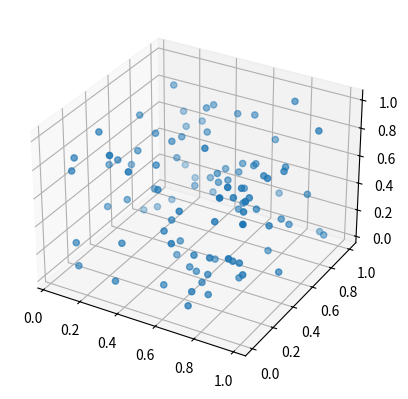

Source code (Python):
# create 100 rnadom 3d points as a numpy array
import numpy as np
points = np.random.rand(100, 3)
# print(points)

#display points to the screen
import matplotlib.pyplot as plt
from mpl_toolkits.mplot3d import Axes3D
fig = plt.figure()
ax = fig.add_subplot(111, projection='3d')
ax.scatter(points[:,0], points[:,1], points[:,2])
plt.show()

